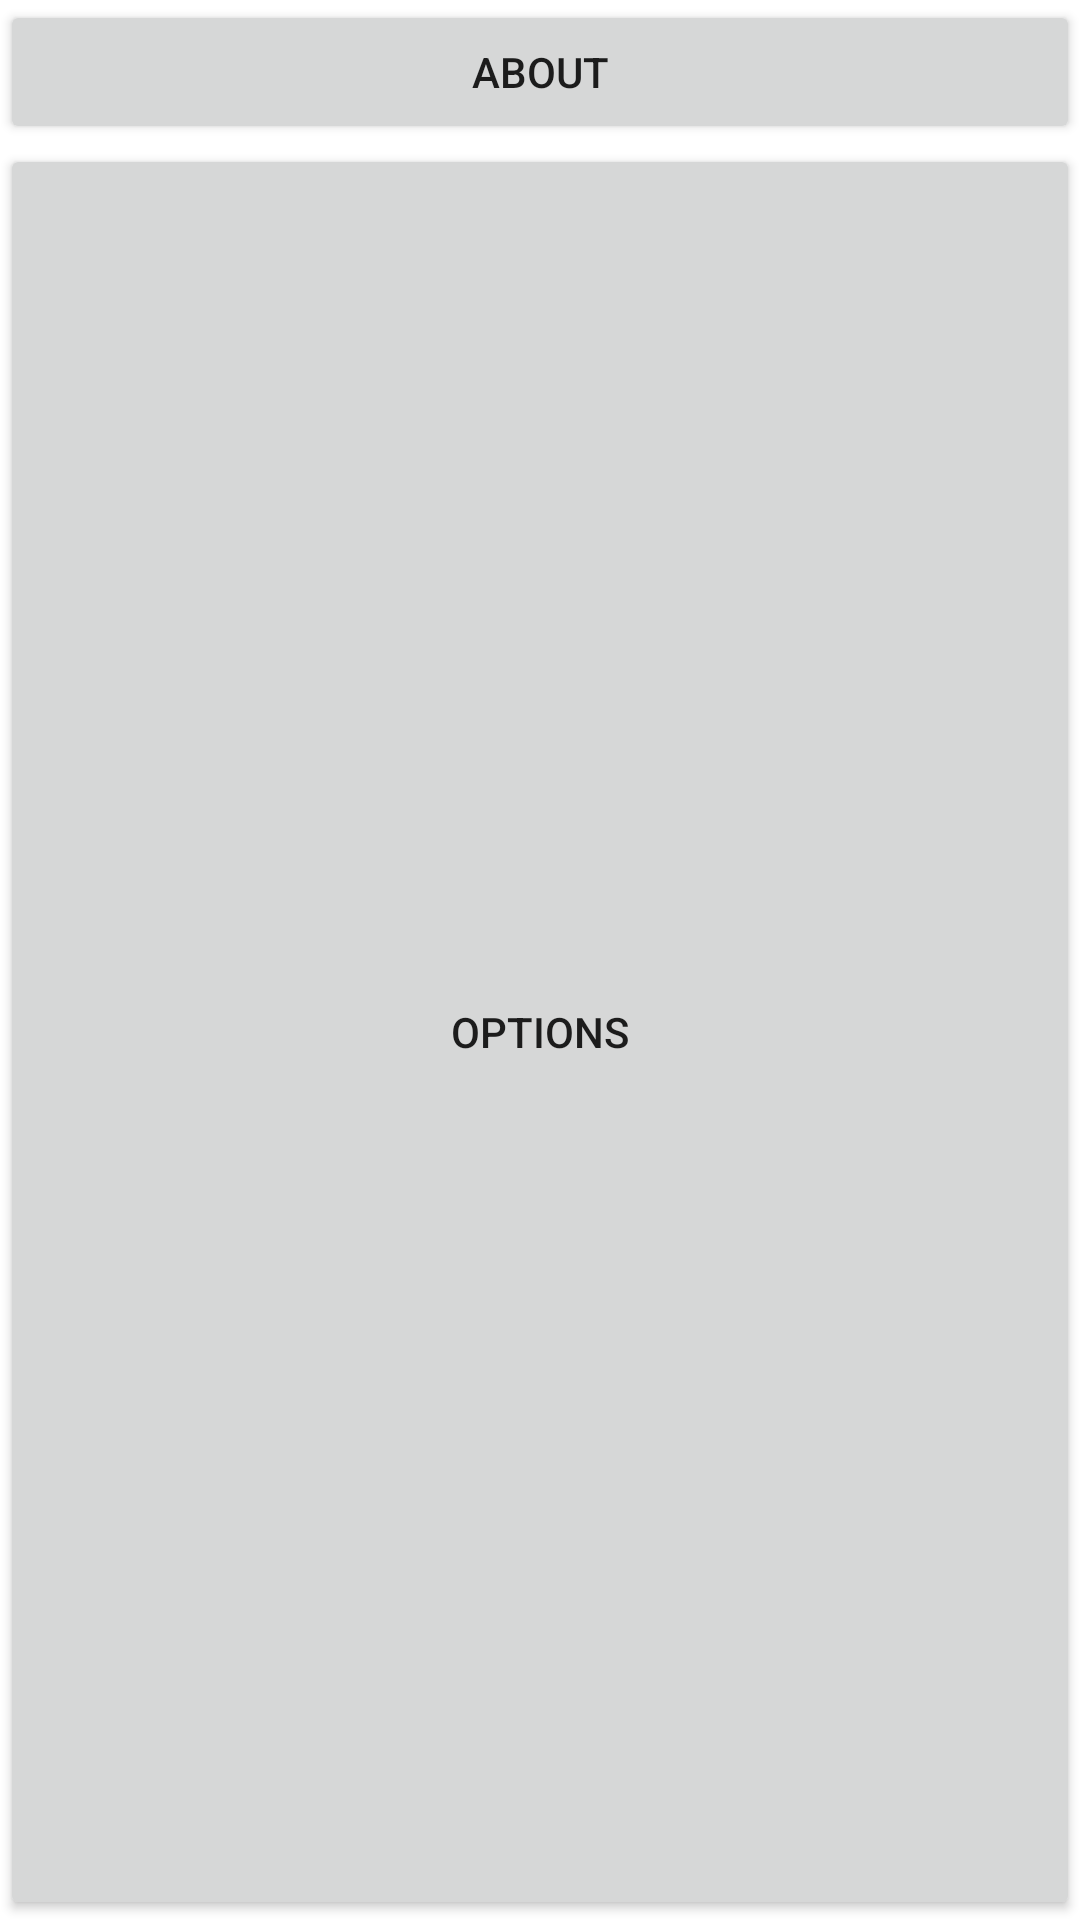

This screen was rendered from an Android layout file. Write that file and the resources it references.
<!-- AndroidManifest.xml: fallback theme Theme.MaterialComponents.DayNight.NoActionBar -->
<!-- res/layout/main.xml -->
<?xml version="1.0" encoding="utf-8"?>

<GridLayout xmlns:android="http://schemas.android.com/apk/res/android"
    android:layout_width="match_parent"
    android:layout_height="wrap_content"
    android:layout_gravity="center"
    android:columnCount="3"
    android:orientation="horizontal">

    <Button
        android:id="@+id/aboutB"
        android:text="@string/aboutB"
        android:onClick="gotoActivity"
        android:layout_gravity="fill"
        android:layout_columnSpan="3"/>
    <Button
        android:id="@+id/optionsB"
        android:text="@string/optionsB"
        android:onClick="gotoActivity"
        android:layout_gravity="fill"
        android:layout_columnSpan="3"/>
</GridLayout>
<!-- resources referenced by this layout -->
<resources>
  <string name="aboutB">About</string>
  <string name="optionsB">Options</string>
</resources>
